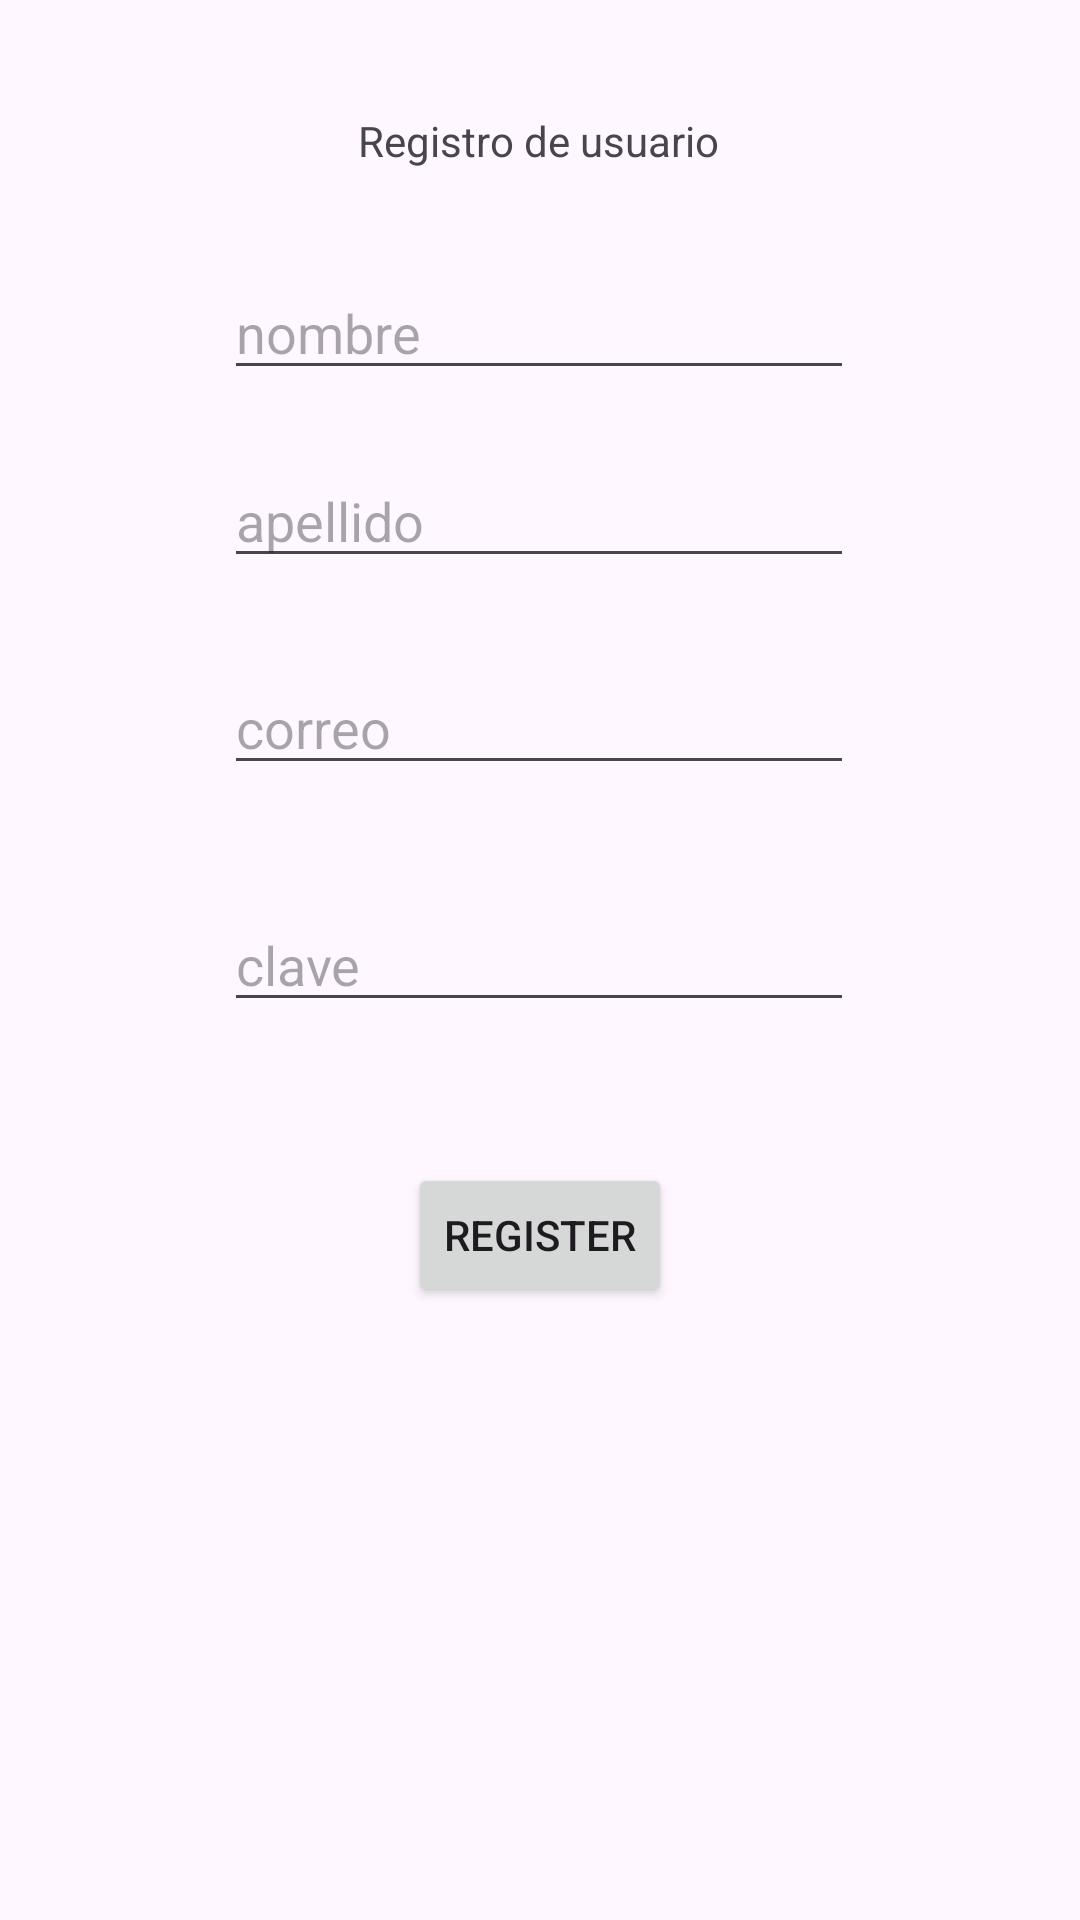

This screen was rendered from an Android layout file. Write that file and the resources it references.
<!-- AndroidManifest.xml: application theme Theme.PruebaCanciones -->
<!-- res/layout/activity_registro.xml -->
<?xml version="1.0" encoding="utf-8"?>
<androidx.constraintlayout.widget.ConstraintLayout xmlns:android="http://schemas.android.com/apk/res/android"
    xmlns:app="http://schemas.android.com/apk/res-auto"
    xmlns:tools="http://schemas.android.com/tools"
    android:id="@+id/main"
    android:layout_width="match_parent"
    android:layout_height="match_parent"
    tools:context=".Registro">

    <EditText
        android:id="@+id/correoTxtRegister"
        android:layout_width="wrap_content"
        android:layout_height="wrap_content"
        android:ems="10"
        android:inputType="text"
        android:hint="correo"
        app:layout_constraintBottom_toBottomOf="parent"
        app:layout_constraintEnd_toEndOf="parent"
        app:layout_constraintHorizontal_bias="0.497"
        app:layout_constraintStart_toStartOf="parent"
        app:layout_constraintTop_toTopOf="parent"
        app:layout_constraintVertical_bias="0.368" />

    <EditText
        android:id="@+id/apellidoTxtRegister"
        android:layout_width="wrap_content"
        android:layout_height="wrap_content"
        android:ems="10"
        android:inputType="text"
        android:hint="apellido"
        app:layout_constraintBottom_toBottomOf="parent"
        app:layout_constraintEnd_toEndOf="parent"
        app:layout_constraintHorizontal_bias="0.497"
        app:layout_constraintStart_toStartOf="parent"
        app:layout_constraintTop_toTopOf="parent"
        app:layout_constraintVertical_bias="0.253" />

    <EditText
        android:id="@+id/nombreTxtRegister"
        android:layout_width="wrap_content"
        android:layout_height="wrap_content"
        android:ems="10"
        android:inputType="text"
        android:hint="nombre"
        app:layout_constraintBottom_toBottomOf="parent"
        app:layout_constraintEnd_toEndOf="parent"
        app:layout_constraintHorizontal_bias="0.497"
        app:layout_constraintStart_toStartOf="parent"
        app:layout_constraintTop_toTopOf="parent"
        app:layout_constraintVertical_bias="0.148" />

    <TextView
        android:id="@+id/textView"
        android:layout_width="wrap_content"
        android:layout_height="wrap_content"
        android:text="Registro de usuario"
        app:layout_constraintBottom_toBottomOf="parent"
        app:layout_constraintEnd_toEndOf="parent"
        app:layout_constraintHorizontal_bias="0.498"
        app:layout_constraintStart_toStartOf="parent"
        app:layout_constraintTop_toTopOf="parent"
        app:layout_constraintVertical_bias="0.06" />

    <Button
        android:id="@+id/RegisterBtn"
        android:layout_width="wrap_content"
        android:layout_height="wrap_content"
        android:text="Register"
        app:layout_constraintBottom_toBottomOf="parent"
        app:layout_constraintEnd_toEndOf="parent"
        app:layout_constraintStart_toStartOf="parent"
        app:layout_constraintTop_toTopOf="parent"
        app:layout_constraintVertical_bias="0.655" />

    <EditText
        android:id="@+id/passwordTextRegister"
        android:layout_width="wrap_content"
        android:layout_height="wrap_content"
        android:ems="10"
        android:inputType="text"
        android:hint="clave"
        app:layout_constraintBottom_toBottomOf="parent"
        app:layout_constraintEnd_toEndOf="parent"
        app:layout_constraintHorizontal_bias="0.497"
        app:layout_constraintStart_toStartOf="parent"
        app:layout_constraintTop_toTopOf="parent" />
</androidx.constraintlayout.widget.ConstraintLayout>
<!-- resources referenced by this layout -->
<resources>
  <style name="Theme.PruebaCanciones" parent="Base.Theme.PruebaCanciones" />
  <style name="Base.Theme.PruebaCanciones" parent="Theme.Material3.DayNight.NoActionBar">
          
          
      </style>
</resources>
